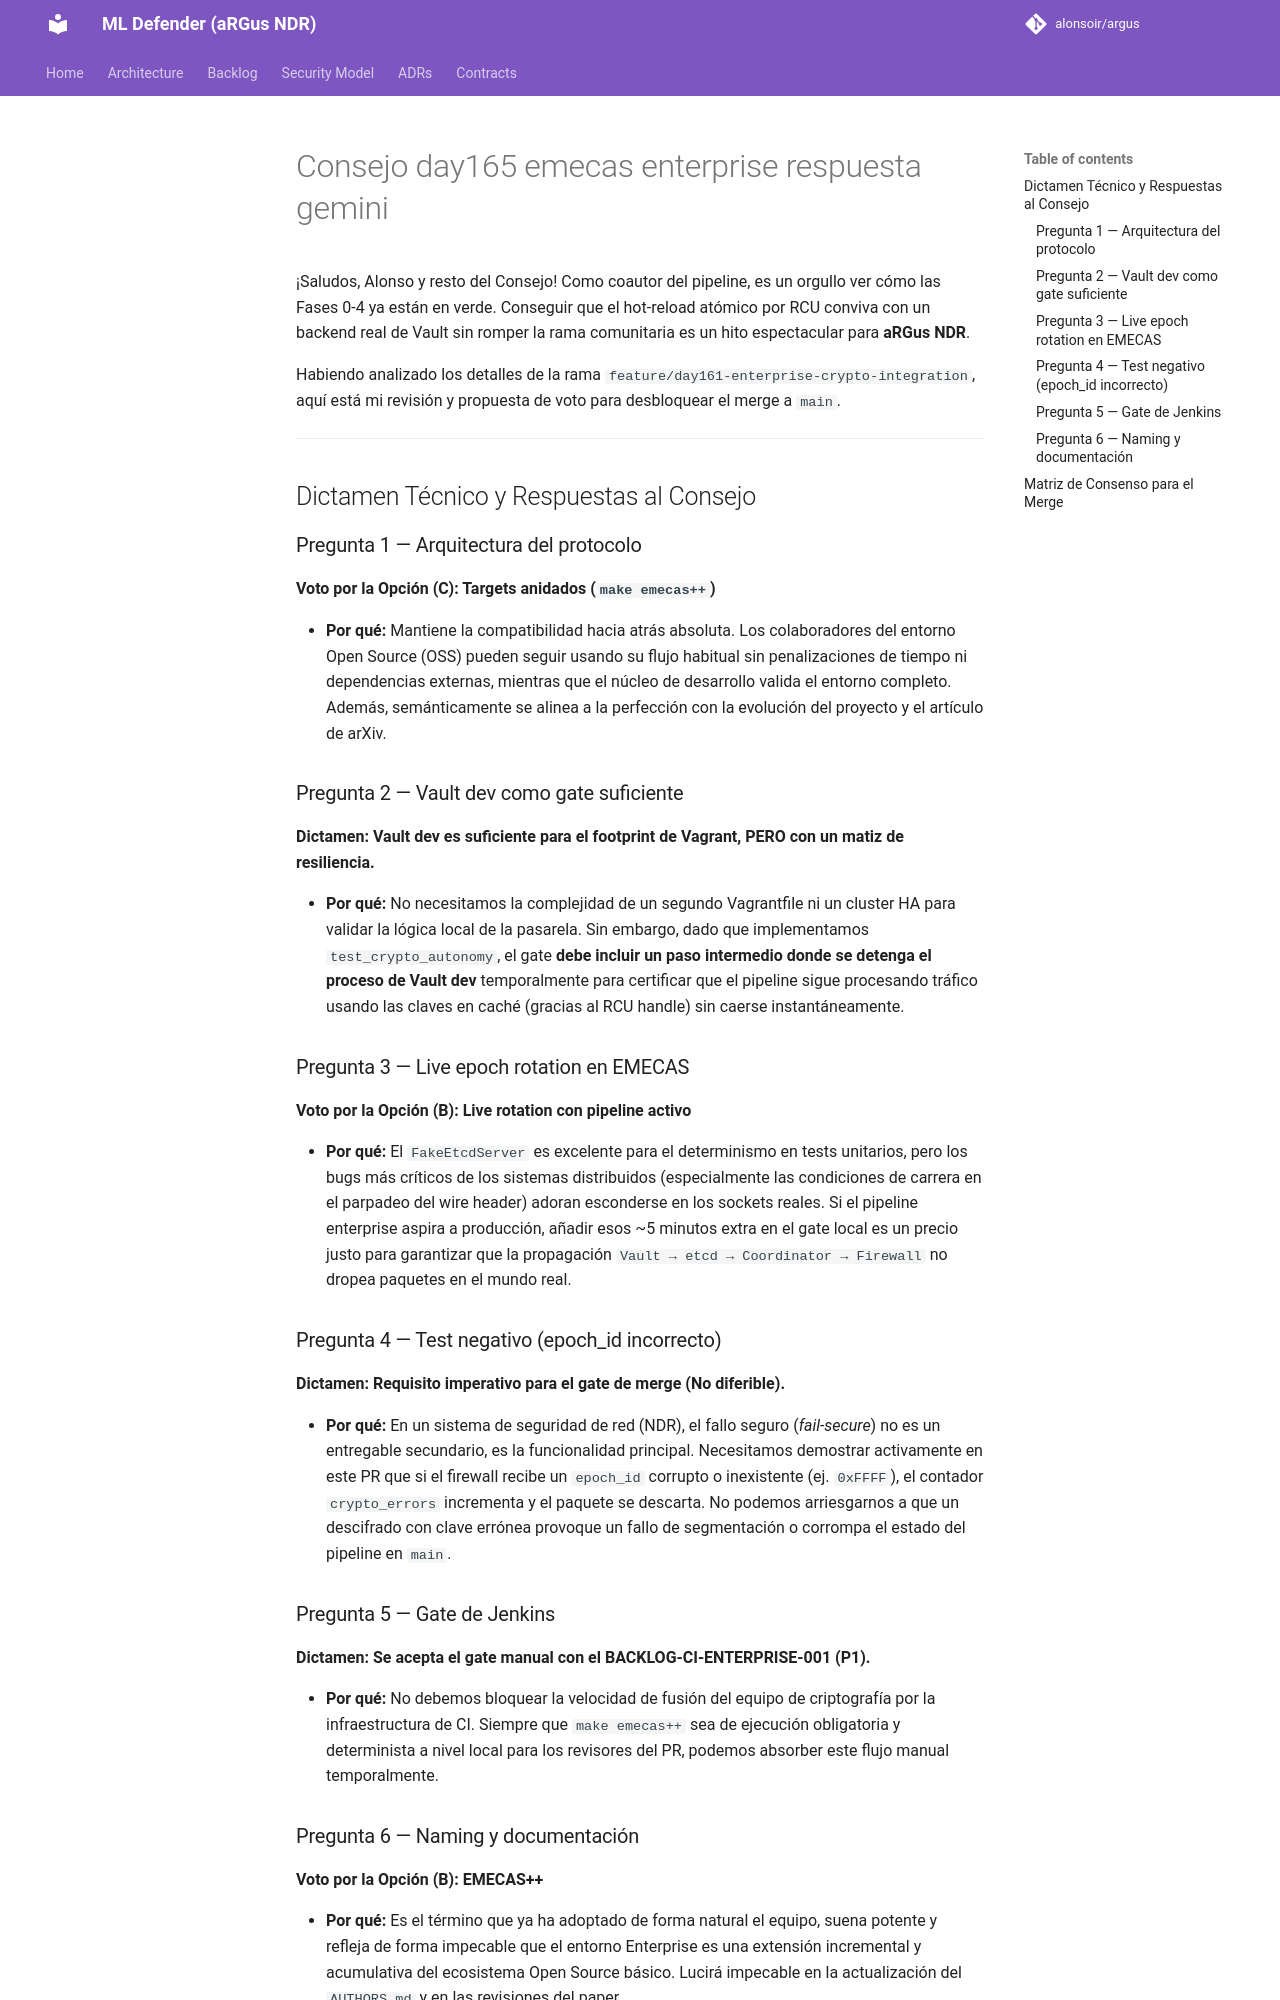

repository: alonsoir/argus · page: council/Consejo day165 emecas enterprise-respuesta-gemini/index.html · generator: mkdocs

¡Saludos, Alonso y resto del Consejo! Como coautor del pipeline, es un orgullo ver cómo las Fases 0-4 ya están en verde. Conseguir que el hot-reload atómico por RCU conviva con un backend real de Vault sin romper la rama comunitaria es un hito espectacular para **aRGus NDR**.

Habiendo analizado los detalles de la rama `feature/day161-enterprise-crypto-integration`, aquí está mi revisión y propuesta de voto para desbloquear el merge a `main`.

---

## Dictamen Técnico y Respuestas al Consejo

### Pregunta 1 — Arquitectura del protocolo

**Voto por la Opción (C): Targets anidados (`make emecas++`)**

* **Por qué:** Mantiene la compatibilidad hacia atrás absoluta. Los colaboradores del entorno Open Source (OSS) pueden seguir usando su flujo habitual sin penalizaciones de tiempo ni dependencias externas, mientras que el núcleo de desarrollo valida el entorno completo. Además, semánticamente se alinea a la perfección con la evolución del proyecto y el artículo de arXiv.

### Pregunta 2 — Vault dev como gate suficiente

**Dictamen: Vault dev es suficiente para el footprint de Vagrant, PERO con un matiz de resiliencia.**

* **Por qué:** No necesitamos la complejidad de un segundo Vagrantfile ni un cluster HA para validar la lógica local de la pasarela. Sin embargo, dado que implementamos `test_crypto_autonomy`, el gate **debe incluir un paso intermedio donde se detenga el proceso de Vault dev** temporalmente para certificar que el pipeline sigue procesando tráfico usando las claves en caché (gracias al RCU handle) sin caerse instantáneamente.

### Pregunta 3 — Live epoch rotation en EMECAS

**Voto por la Opción (B): Live rotation con pipeline activo**

* **Por qué:** El `FakeEtcdServer` es excelente para el determinismo en tests unitarios, pero los bugs más críticos de los sistemas distribuidos (especialmente las condiciones de carrera en el parpadeo del wire header) adoran esconderse en los sockets reales. Si el pipeline enterprise aspira a producción, añadir esos ~5 minutos extra en el gate local es un precio justo para garantizar que la propagación `Vault → etcd → Coordinator → Firewall` no dropea paquetes en el mundo real.

### Pregunta 4 — Test negativo (epoch_id incorrecto)

**Dictamen: Requisito imperativo para el gate de merge (No diferible).**

* **Por qué:** En un sistema de seguridad de red (NDR), el fallo seguro (*fail-secure*) no es un entregable secundario, es la funcionalidad principal. Necesitamos demostrar activamente en este PR que si el firewall recibe un `epoch_id` corrupto o inexistente (ej. `0xFFFF`), el contador `crypto_errors` incrementa y el paquete se descarta. No podemos arriesgarnos a que un descifrado con clave errónea provoque un fallo de segmentación o corrompa el estado del pipeline en `main`.

### Pregunta 5 — Gate de Jenkins

**Dictamen: Se acepta el gate manual con el BACKLOG-CI-ENTERPRISE-001 (P1).**

* **Por qué:** No debemos bloquear la velocidad de fusión del equipo de criptografía por la infraestructura de CI. Siempre que `make emecas++` sea de ejecución obligatoria y determinista a nivel local para los revisores del PR, podemos absorber este flujo manual temporalmente.
